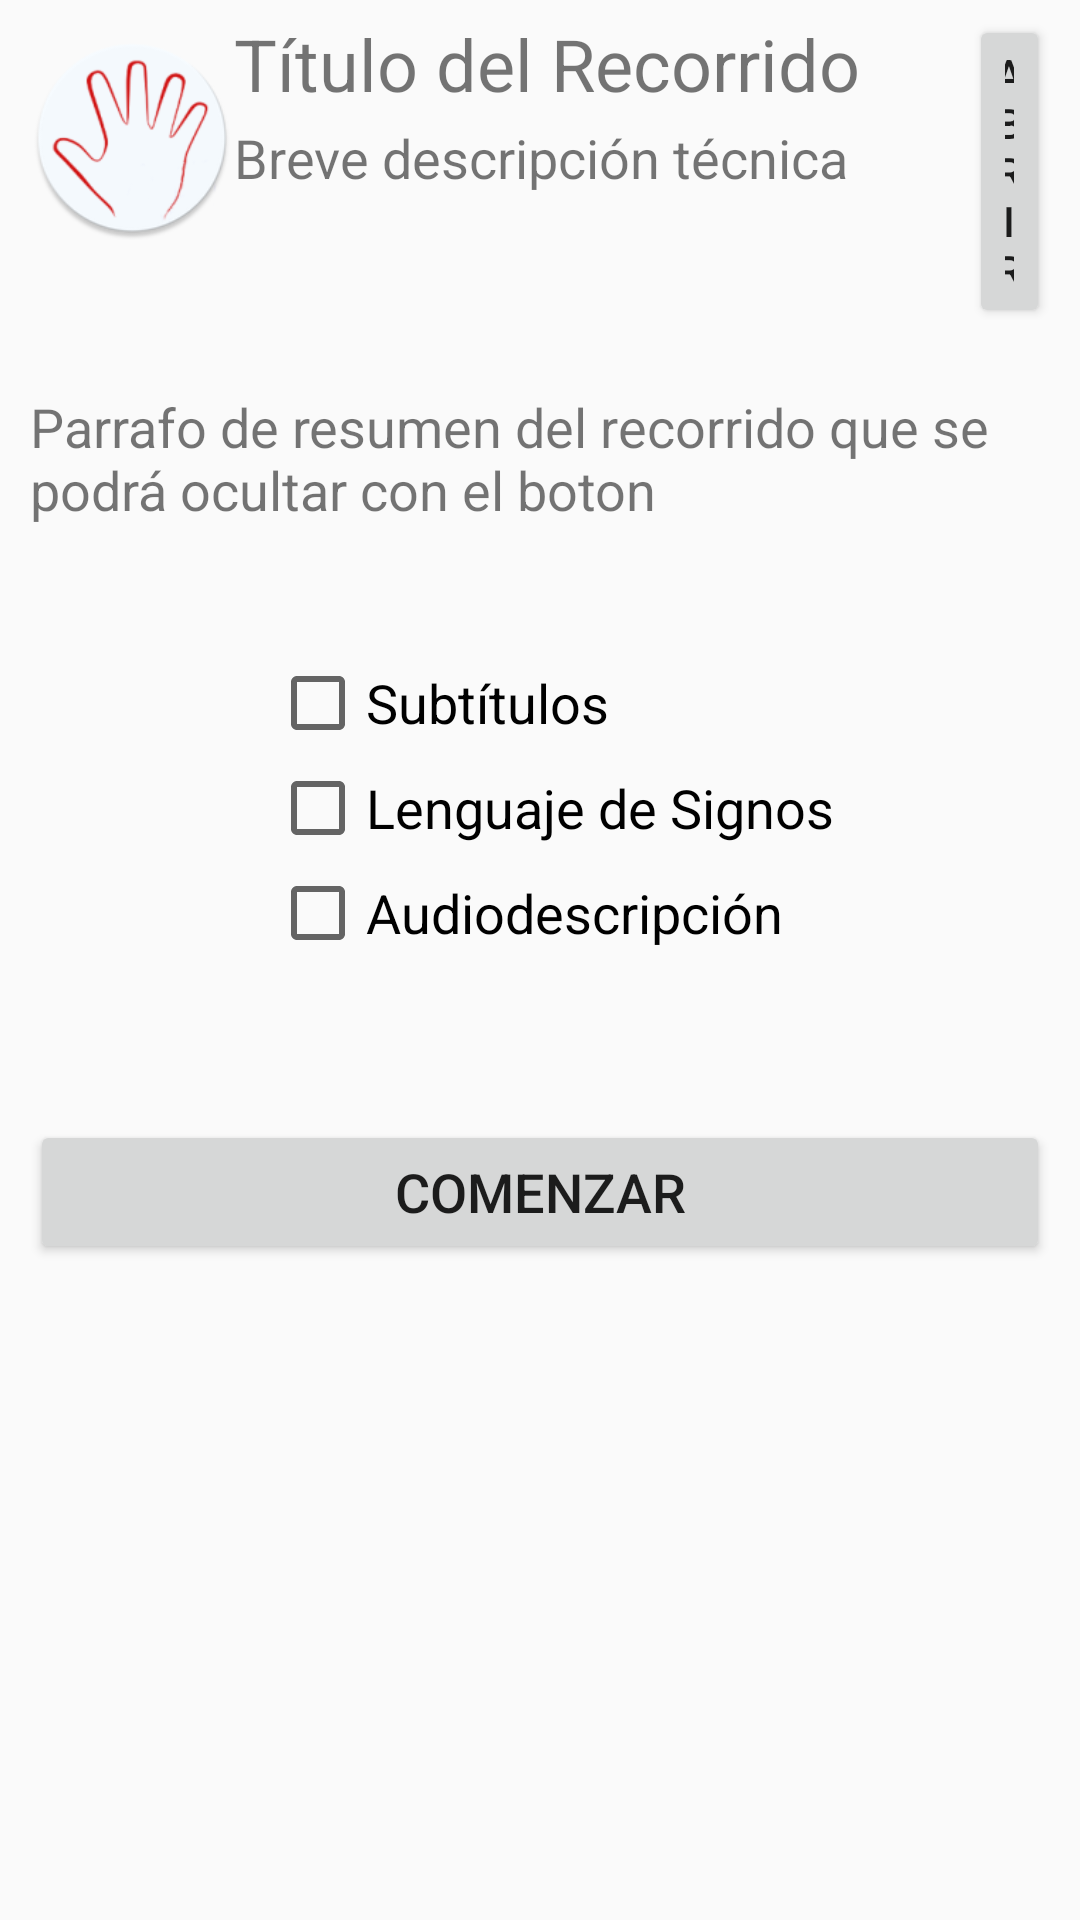

This screen was rendered from an Android layout file. Write that file and the resources it references.
<!-- AndroidManifest.xml: application theme AppTheme -->
<!-- res/layout/content_resumenrecorrido.xml -->
<?xml version="1.0" encoding="utf-8"?>
<RelativeLayout xmlns:android="http://schemas.android.com/apk/res/android"
    xmlns:app="http://schemas.android.com/apk/res-auto"
    android:layout_width="match_parent" android:layout_height="match_parent">
    <LinearLayout
        android:orientation="vertical"
        android:layout_width="match_parent"
        android:layout_height="match_parent"
        android:layout_marginLeft="10dp"
        android:layout_marginRight="10dp"
        android:layout_alignParentTop="true"
        android:layout_centerHorizontal="true">

        <LinearLayout
            android:orientation="horizontal"
            android:layout_width="match_parent"
            android:layout_height="125dp"
            android:layout_marginTop="5dp">

            <ImageView
                android:layout_width="68dp"
                android:layout_height="82dp"
                android:id="@+id/imageView2"
                app:srcCompat="@mipmap/ic_launcher" />

            <LinearLayout
                android:orientation="vertical"
                android:layout_width="245dp"
                android:layout_height="70dp">

                <TextView
                    android:text="Título del Recorrido"
                    android:layout_width="match_parent"
                    android:layout_height="wrap_content"
                    android:id="@+id/tvTituloRecorrido"
                    android:textSize="24sp" />

                <TextView
                    android:text="Breve descripción técnica"
                    android:layout_width="match_parent"
                    android:layout_height="wrap_content"
                    android:layout_marginTop="3dp"
                    android:id="@+id/tvDescripcionRecorrido"
                    android:textSize="18sp" />

            </LinearLayout>

            <Button
                android:text="Abrir"
                android:layout_width="wrap_content"
                android:layout_height="wrap_content"
                android:id="@+id/btDesplegar"
                android:layout_weight="0.03" />
        </LinearLayout>

        <TextView
            android:text="Parrafo de resumen del recorrido que se podrá ocultar con el boton"
            android:layout_width="match_parent"
            android:layout_height="wrap_content"
            android:id="@+id/tvResumenRecorrido"
            android:textSize="18sp" />

        <LinearLayout
            android:orientation="vertical"
            android:layout_width="match_parent"
            android:layout_height="158dp"
            android:layout_marginTop="40dp"
            android:layout_marginLeft="20dp"
            android:layout_marginRight="20dp"
            android:paddingLeft="60dp">

            <CheckBox
                android:text="Subtítulos"
                android:layout_width="match_parent"
                android:layout_height="wrap_content"
                android:layout_marginTop="3dp"
                android:id="@+id/cbSubtitulos"
                android:textSize="18sp" />

            <CheckBox
                android:text="Lenguaje de Signos"
                android:layout_width="match_parent"
                android:layout_height="wrap_content"
                android:layout_marginTop="3dp"
                android:id="@+id/cbLenguajeSignos"
                android:textSize="18sp" />

            <CheckBox
                android:text="Audiodescripción"
                android:layout_width="match_parent"
                android:layout_height="wrap_content"
                android:layout_marginTop="3dp"
                android:id="@+id/cbAudiodescripcion"
                android:textSize="18sp" />

        </LinearLayout>

        <Button
            android:text="Comenzar"
            android:layout_width="match_parent"
            android:layout_height="wrap_content"
            android:id="@+id/btComenzar"
            android:textSize="18sp" />

    </LinearLayout>

</RelativeLayout>
<!-- resources referenced by this layout -->
<resources>
  <!-- mipmap ic_launcher: png bitmap (drawable, 8181 bytes) -->
  <style name="AppTheme" parent="Theme.AppCompat.Light.DarkActionBar">
          
          <item name="colorPrimary">@color/colorPrimary</item>
          <item name="colorPrimaryDark">@color/colorPrimaryDark</item>
          <item name="colorAccent">@color/colorAccent</item>
      </style>
  <color name="colorPrimary">#4376d6</color>
  <color name="colorPrimaryDark">#303F9F</color>
  <color name="colorAccent">#00e6ff</color>
</resources>
